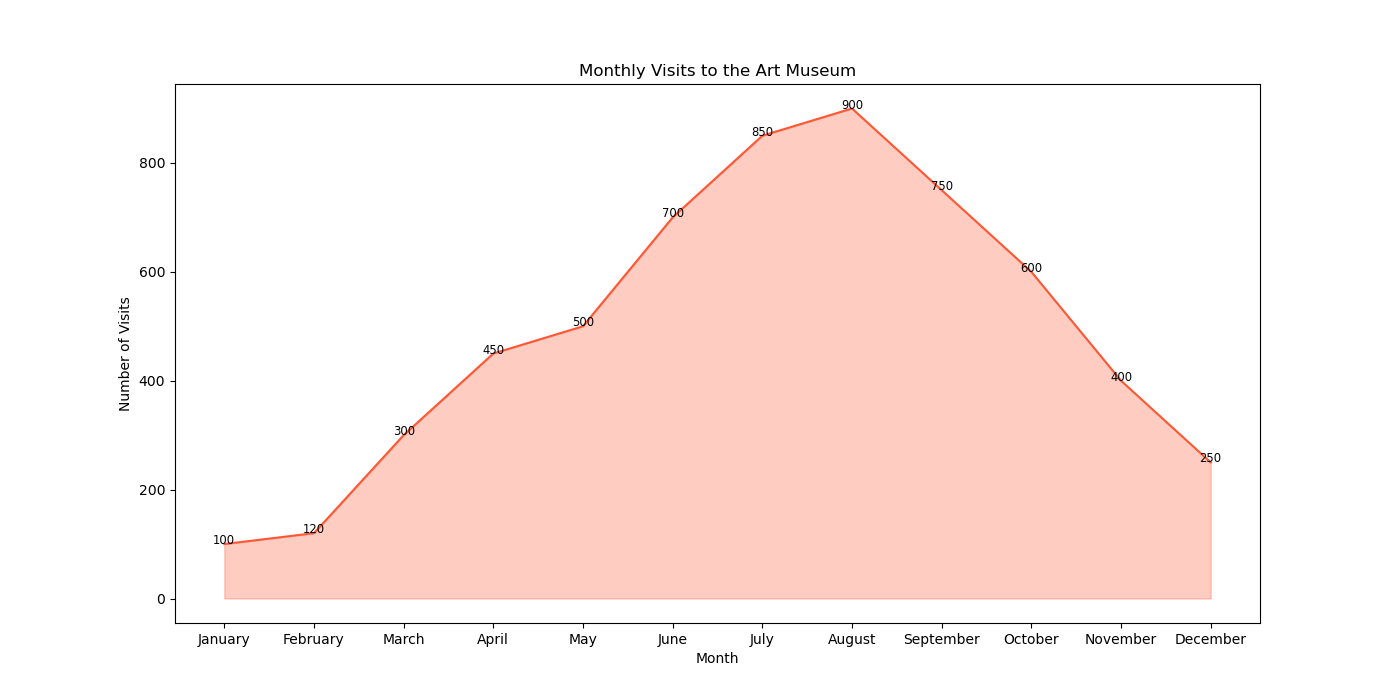

The table this chart was drawn from, first rows:
Month, Number_of_Visits
January, 100
February, 120
March, 300
April, 450
May, 500
June, 700
July, 850
August, 900
September, 750
October, 600
November, 400
December, 250
